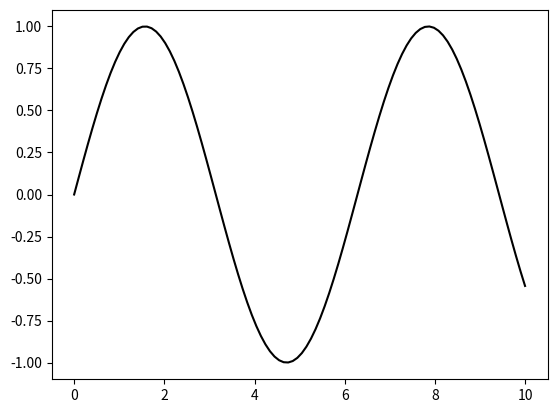

This figure's Python source:
import numpy as np
import matplotlib.pyplot as plt
import matplotlib.animation as animation

x = np.linspace(0, 10, 100)
y = np.sin(x)

fig, ax = plt.subplots()
line, = ax.plot(x, y, color='k')

def update(num, x, y, line):
    line.set_data(x[:num], y[:num])
    line.axes.axis([0, 10, 0, 1])
    return line,

ani = animation.FuncAnimation(fig, update, len(x), fargs=[x, y, line],
                              interval=100, blit=False)
plt.show()